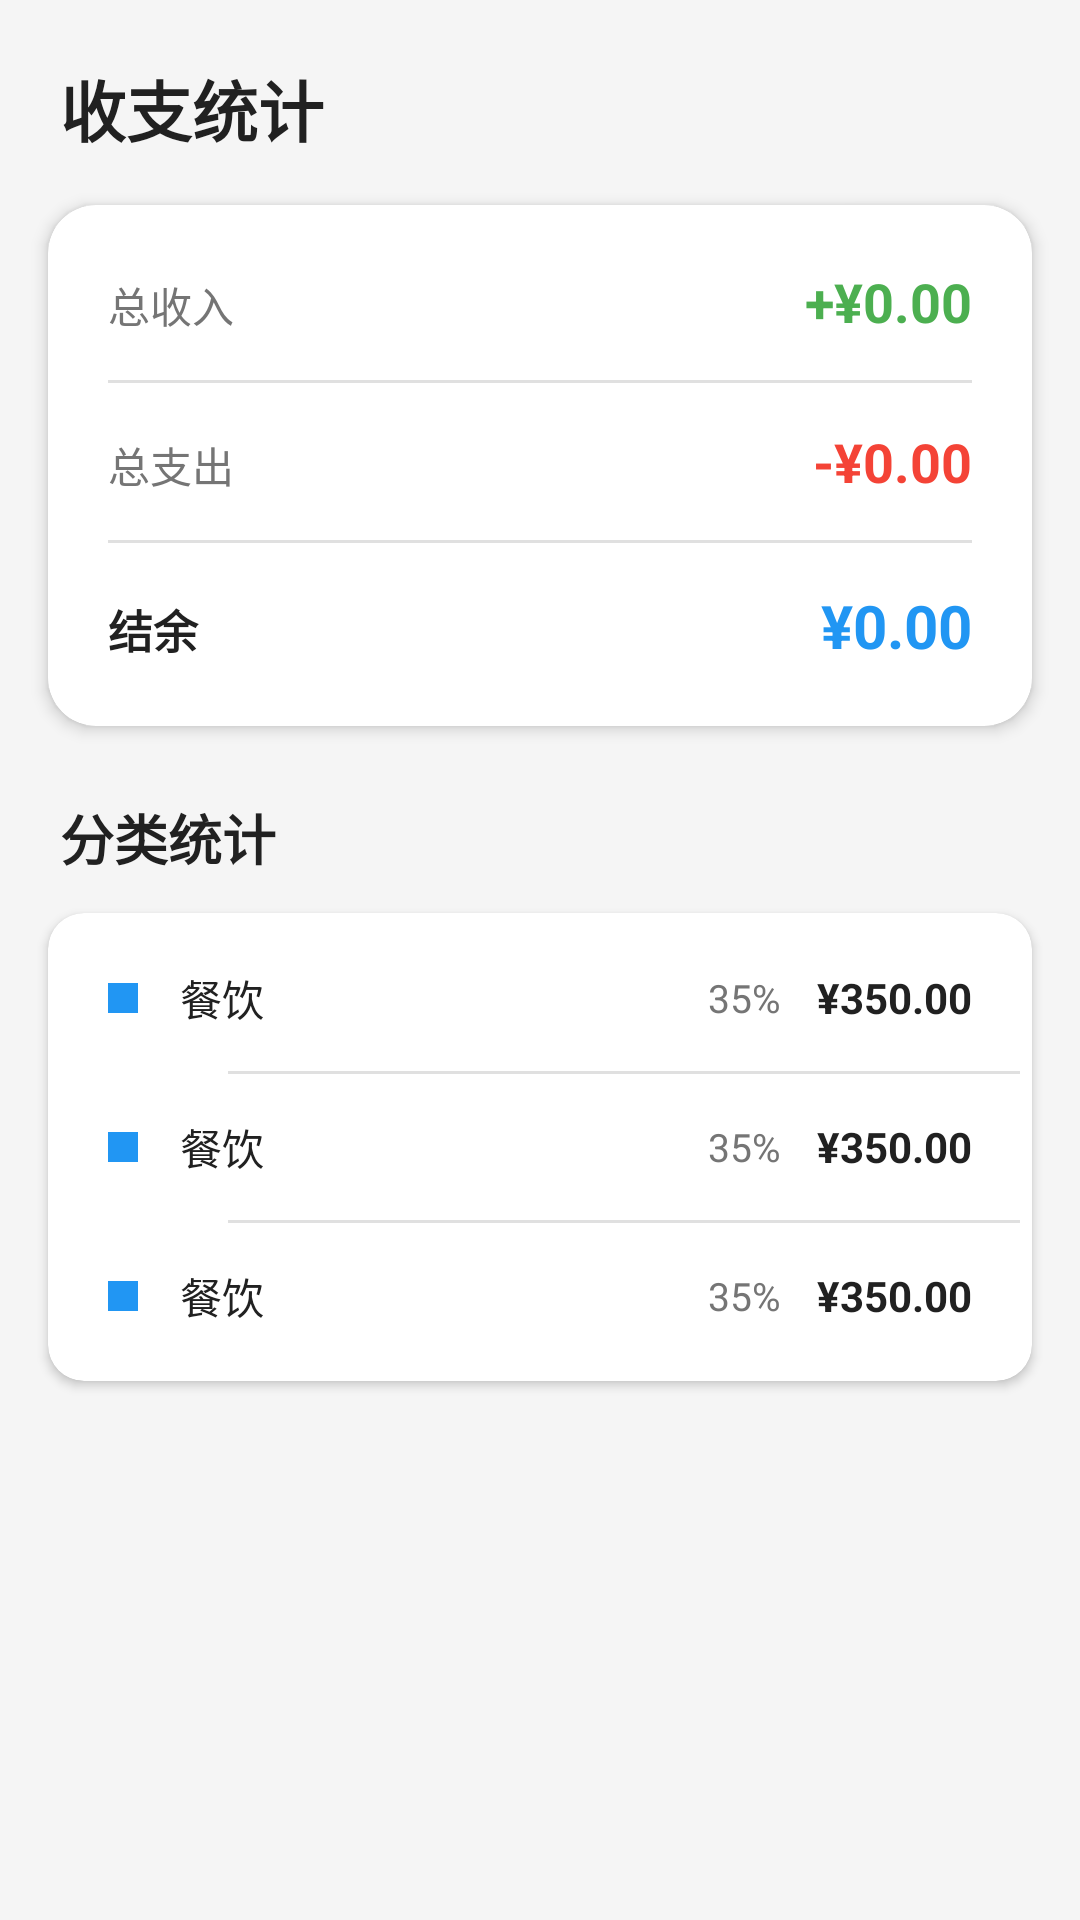

This screen was rendered from an Android layout file. Write that file and the resources it references.
<!-- AndroidManifest.xml: application theme Theme.JiZhangBen -->
<!-- res/layout/fragment_dashboard.xml -->
<?xml version="1.0" encoding="utf-8"?>
<ScrollView xmlns:android="http://schemas.android.com/apk/res/android"
    xmlns:app="http://schemas.android.com/apk/res-auto"
    android:layout_width="match_parent"
    android:layout_height="match_parent"
    android:background="@color/bg_main"
    android:fillViewport="true">

    <LinearLayout
        android:layout_width="match_parent"
        android:layout_height="wrap_content"
        android:orientation="vertical"
        android:paddingBottom="24dp">

        
        <TextView
            android:layout_width="wrap_content"
            android:layout_height="wrap_content"
            android:layout_marginStart="20dp"
            android:layout_marginTop="20dp"
            android:text="@string/stat_title"
            android:textColor="@color/text_primary"
            android:textSize="22sp"
            android:textStyle="bold" />

        
        <com.google.android.material.card.MaterialCardView
            android:id="@+id/card_stat_summary"
            android:layout_width="match_parent"
            android:layout_height="wrap_content"
            android:layout_marginStart="16dp"
            android:layout_marginTop="16dp"
            android:layout_marginEnd="16dp"
            app:cardBackgroundColor="@color/bg_card"
            app:cardCornerRadius="16dp"
            app:cardElevation="3dp">

            <LinearLayout
                android:layout_width="match_parent"
                android:layout_height="wrap_content"
                android:orientation="vertical"
                android:padding="20dp">

                
                <LinearLayout
                    android:layout_width="match_parent"
                    android:layout_height="wrap_content"
                    android:orientation="horizontal">

                    <TextView
                        android:layout_width="0dp"
                        android:layout_height="wrap_content"
                        android:layout_weight="1"
                        android:text="@string/stat_total_income"
                        android:textColor="@color/text_secondary"
                        android:textSize="14sp" />

                    <TextView
                        android:id="@+id/tv_stat_income"
                        android:layout_width="wrap_content"
                        android:layout_height="wrap_content"
                        android:text="+¥0.00"
                        android:textColor="@color/income_green"
                        android:textSize="18sp"
                        android:textStyle="bold" />
                </LinearLayout>

                <View
                    android:layout_width="match_parent"
                    android:layout_height="1dp"
                    android:layout_marginTop="14dp"
                    android:background="@color/divider" />

                
                <LinearLayout
                    android:layout_width="match_parent"
                    android:layout_height="wrap_content"
                    android:layout_marginTop="14dp"
                    android:orientation="horizontal">

                    <TextView
                        android:layout_width="0dp"
                        android:layout_height="wrap_content"
                        android:layout_weight="1"
                        android:text="@string/stat_total_expense"
                        android:textColor="@color/text_secondary"
                        android:textSize="14sp" />

                    <TextView
                        android:id="@+id/tv_stat_expense"
                        android:layout_width="wrap_content"
                        android:layout_height="wrap_content"
                        android:text="-¥0.00"
                        android:textColor="@color/expense_red"
                        android:textSize="18sp"
                        android:textStyle="bold" />
                </LinearLayout>

                <View
                    android:layout_width="match_parent"
                    android:layout_height="1dp"
                    android:layout_marginTop="14dp"
                    android:background="@color/divider" />

                
                <LinearLayout
                    android:layout_width="match_parent"
                    android:layout_height="wrap_content"
                    android:layout_marginTop="14dp"
                    android:orientation="horizontal">

                    <TextView
                        android:layout_width="0dp"
                        android:layout_height="wrap_content"
                        android:layout_weight="1"
                        android:text="@string/stat_balance"
                        android:textColor="@color/text_primary"
                        android:textSize="15sp"
                        android:textStyle="bold" />

                    <TextView
                        android:id="@+id/tv_stat_balance"
                        android:layout_width="wrap_content"
                        android:layout_height="wrap_content"
                        android:text="¥0.00"
                        android:textColor="@color/primary"
                        android:textSize="20sp"
                        android:textStyle="bold" />
                </LinearLayout>
            </LinearLayout>
        </com.google.android.material.card.MaterialCardView>

        
        <TextView
            android:layout_width="wrap_content"
            android:layout_height="wrap_content"
            android:layout_marginStart="20dp"
            android:layout_marginTop="24dp"
            android:text="@string/stat_category_title"
            android:textColor="@color/text_primary"
            android:textSize="18sp"
            android:textStyle="bold" />

        
        <com.google.android.material.card.MaterialCardView
            android:layout_width="match_parent"
            android:layout_height="wrap_content"
            android:layout_marginStart="16dp"
            android:layout_marginTop="12dp"
            android:layout_marginEnd="16dp"
            app:cardBackgroundColor="@color/bg_card"
            app:cardCornerRadius="12dp"
            app:cardElevation="2dp">

            <LinearLayout
                android:id="@+id/layout_category_list"
                android:layout_width="match_parent"
                android:layout_height="wrap_content"
                android:orientation="vertical"
                android:padding="4dp">

                
                <include layout="@layout/item_category" />

                <View
                    android:layout_width="match_parent"
                    android:layout_height="1dp"
                    android:layout_marginStart="56dp"
                    android:background="@color/divider" />

                
                <include layout="@layout/item_category" />

                <View
                    android:layout_width="match_parent"
                    android:layout_height="1dp"
                    android:layout_marginStart="56dp"
                    android:background="@color/divider" />

                
                <include layout="@layout/item_category" />
            </LinearLayout>
        </com.google.android.material.card.MaterialCardView>

    </LinearLayout>
</ScrollView>
<!-- res/layout/item_category.xml (included above) -->
<?xml version="1.0" encoding="utf-8"?>
<LinearLayout xmlns:android="http://schemas.android.com/apk/res/android"
    android:layout_width="match_parent"
    android:layout_height="wrap_content"
    android:gravity="center_vertical"
    android:orientation="horizontal"
    android:paddingStart="16dp"
    android:paddingTop="14dp"
    android:paddingEnd="16dp"
    android:paddingBottom="14dp">

    
    <View
        android:id="@+id/view_color_dot"
        android:layout_width="10dp"
        android:layout_height="10dp"
        android:background="@color/primary" />

    
    <TextView
        android:id="@+id/tv_cat_name"
        android:layout_width="0dp"
        android:layout_height="wrap_content"
        android:layout_marginStart="14dp"
        android:layout_weight="1"
        android:text="餐饮"
        android:textColor="@color/text_primary"
        android:textSize="14sp" />

    
    <TextView
        android:id="@+id/tv_cat_percent"
        android:layout_width="wrap_content"
        android:layout_height="wrap_content"
        android:layout_marginEnd="12dp"
        android:text="35%"
        android:textColor="@color/text_secondary"
        android:textSize="13sp" />

    
    <TextView
        android:id="@+id/tv_cat_amount"
        android:layout_width="wrap_content"
        android:layout_height="wrap_content"
        android:text="¥350.00"
        android:textColor="@color/text_primary"
        android:textSize="14sp"
        android:textStyle="bold" />
</LinearLayout>
<!-- resources referenced by this layout -->
<resources>
  <color name="bg_card">#FFFFFFFF</color>
  <color name="bg_main">#FFF5F5F5</color>
  <color name="divider">#FFE0E0E0</color>
  <color name="expense_red">#FFF44336</color>
  <color name="income_green">#FF4CAF50</color>
  <color name="primary">#FF2196F3</color>
  <color name="text_primary">#FF212121</color>
  <color name="text_secondary">#FF757575</color>
  <string name="stat_balance">结余</string>
  <string name="stat_category_title">分类统计</string>
  <string name="stat_title">收支统计</string>
  <string name="stat_total_expense">总支出</string>
  <string name="stat_total_income">总收入</string>
  <style name="Theme.JiZhangBen" parent="Theme.MaterialComponents.DayNight.NoActionBar">
          <item name="colorPrimary">@color/primary</item>
          <item name="colorPrimaryDark">@color/primary_dark</item>
          <item name="colorAccent">@color/primary</item>
          <item name="android:statusBarColor">@color/primary_dark</item>
          <item name="android:navigationBarColor">@color/primary</item>
          <item name="android:windowLightStatusBar">false</item>
      </style>
  <color name="primary_dark">#FF1976D2</color>
</resources>
